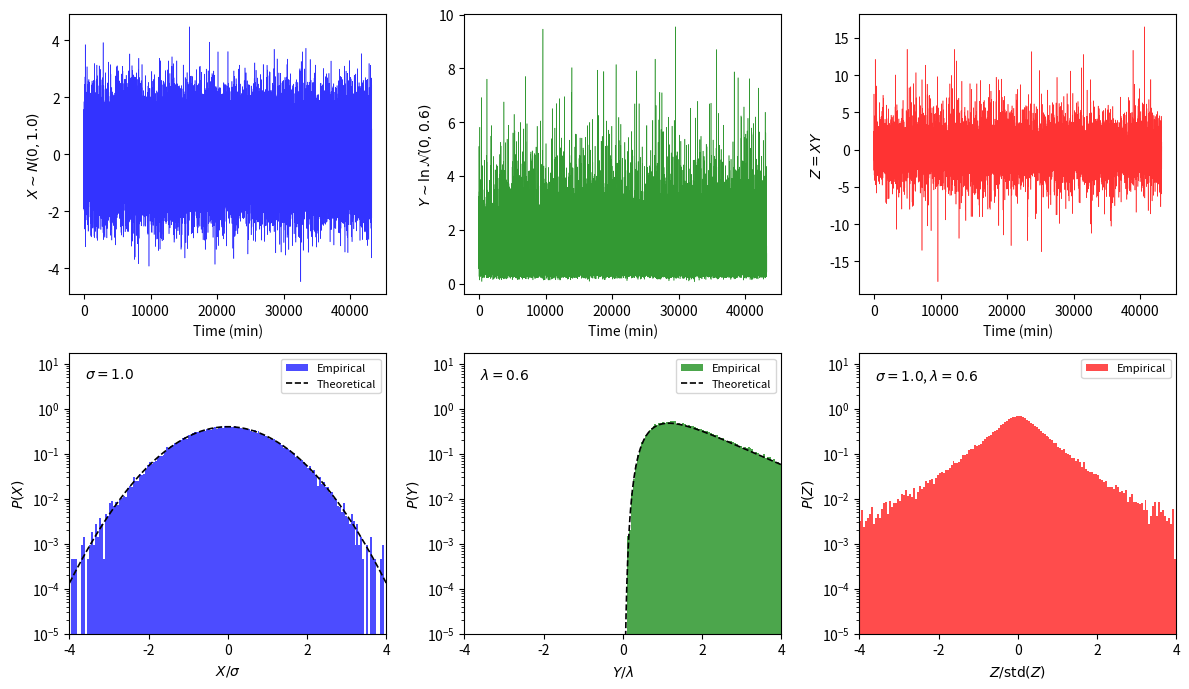

Recreate this plot in Python. (Note: this script raises an exception after producing the figure.)
# -*- coding: utf-8 -*-
"""
生成 3 组 30 天分钟采样数据，并绘制 6 个子图：上排为 3 组时序，下排为对应的 PDF 分布。

- 第 1 组：均值为 0、标准差为 1 的正态分布信号
- 第 2 组：对数正态信号（ln(X) ~ N(0, 0.6²)，即尺度参数 0.6）
- 第 3 组：第 1 组与第 2 组的逐点乘积
"""

import numpy as np
import matplotlib.pyplot as plt
from pathlib import Path

# 固定随机种子便于复现
np.random.seed(42)

# 30 天分钟采样点数
N = 30 * 24 * 60  # 43200

# 第 1 组：N(0, 1)
data1 = np.random.normal(0, 1, N)

# 第 2 组：对数正态，令 Z~N(0, 0.6)，X = exp(Z)，即 ln(X) 均值为 0、标准差为 0.6
data2 = np.exp(np.random.normal(0, 0.6, N))

# 第 3 组：逐点乘积
data3 = data1 * data2

# 时间轴（分钟索引，可视为从 0 开始的分钟）
t = np.arange(N, dtype=float)

# 6 个子图：上排 3 个时序，下排 3 个 PDF
fig, axes = plt.subplots(2, 3, figsize=(12, 7))

# 上排：时序（无 title）
axes[0, 0].plot(t, data1, "b", linewidth=0.4, alpha=0.8)
axes[0, 0].set_ylabel(r"$X\sim N(0, 1.0)$")
axes[0, 0].set_xlabel("Time (min)")

axes[0, 1].plot(t, data2, "g", linewidth=0.4, alpha=0.8)
axes[0, 1].set_ylabel(r"$Y\sim \ln\mathcal{N}(0, 0.6)$")
axes[0, 1].set_xlabel("Time (min)")

axes[0, 2].plot(t, data3, "r", linewidth=0.4, alpha=0.8)
axes[0, 2].set_ylabel(r"$Z=XY$")
axes[0, 2].set_xlabel("Time (min)")

# 下排：PDF（归一化直方图，y 轴对数坐标，x 轴 -4~4；第 1、2 组叠加理论曲线）
sigma_val = 1.0
lambda_val = 0.6

# 固定 x 轴 [-4,4] 的等宽 bin 边，避免 λ 增大时数据范围变大使 bin 变宽
BIN_EDGES = np.linspace(-4, 4, 161)

def plot_pdf(ax, data, color, ylabel_str, xlabel_str, theoretical_x=None, theoretical_pdf=None):
    ax.hist(data, bins=BIN_EDGES, density=True, color=color, alpha=0.7, edgecolor="none", label="Empirical")
    if theoretical_x is not None and theoretical_pdf is not None:
        ax.plot(theoretical_x, theoretical_pdf, "k--", linewidth=1.2, label="Theoretical")
    ax.set_ylabel(ylabel_str)
    ax.set_xlabel(xlabel_str)
    ax.set_yscale("log")
    ax.set_ylim(bottom=1e-5)
    ax.set_xlim(-4, 4)
    ax.legend(loc="upper right", fontsize=8)

# Group 1 理论 PDF: N(0,1)，横轴为 X/σ（σ=1）
x1 = np.linspace(-4, 4, 200)
pdf1_theory = np.exp(-0.5 * x1**2) / np.sqrt(2 * np.pi)
plot_pdf(axes[1, 0], data1, "blue", r"$P(X)$", r"$X/\sigma$", x1, pdf1_theory)
axes[1, 0].text(0.05, 0.95, r"$\sigma=1.0$", transform=axes[1, 0].transAxes, fontsize=10, verticalalignment="top", horizontalalignment="left")

# Group 2：横轴为 Y/λ（对数正态 Y 仅取正值，左侧为空正确）
s = lambda_val
x2 = np.linspace(1e-3, 4, 200)
x2 = np.maximum(x2, 1e-12)
y_vals = lambda_val * x2
pdf2_y = np.exp(-0.5 * (np.log(y_vals) / s) ** 2) / (y_vals * s * np.sqrt(2 * np.pi))
pdf2_theory = lambda_val * pdf2_y  # PDF of U=Y/λ
plot_pdf(axes[1, 1], data2 / s, "green", r"$P(Y)$", r"$Y/\lambda$", x2, pdf2_theory)
axes[1, 1].text(0.05, 0.95, r"$\lambda=0.6$", transform=axes[1, 1].transAxes, fontsize=10, verticalalignment="top", horizontalalignment="left")

# Group 3 仅经验 PDF，横轴为 Z/std(Z)
z_std = np.std(data3)
if z_std <= 0:
    z_std = 1.0
data3_norm = data3 / z_std
plot_pdf(axes[1, 2], data3_norm, "red", r"$P(Z)$", r"$Z/\mathrm{std}(Z)$")
axes[1, 2].text(0.05, 0.95, r"$\sigma=1.0$, $\lambda=0.6$", transform=axes[1, 2].transAxes, fontsize=10, verticalalignment="top", horizontalalignment="left")

# 下排 y 轴范围统一
y_min, y_max = 1e-5, 0
for ax in axes[1, :]:
    ax.set_xlim(-4, 4)
    ymn, ymx = ax.get_ylim()
    y_min = min(y_min, ymn)
    y_max = max(y_max, ymx)
for ax in axes[1, :]:
    ax.set_ylim(y_min, y_max)

plt.tight_layout()
out_dir = Path(__file__).resolve().parent
out_file = out_dir / "three_groups_and_pdf.png"
plt.savefig(out_file, dpi=150)
plt.close()
print(f"图件已保存: {out_file}")

# ========== 第 2 张图：3 行，每行仅 PDF（无观测时序），σ=1 固定，λ 分别为 0.8 / 1.3 / 1.8 ==========
def draw_pdf_row(axes_row, sigma, lam, n_sample=43200, seed=None):
    """在一行 3 个子图上绘制 P(X)、P(Y)、P(Z)，横轴 -4~4，y 对数。"""
    if seed is not None:
        np.random.seed(seed)
    X = np.random.normal(0, sigma, n_sample)
    Y = np.exp(np.random.normal(0, lam, n_sample))
    Z = X * Y
    z_std = np.std(Z)
    if z_std <= 0:
        z_std = 1.0
    Z_norm = Z / z_std

    # 左：P(X)，X/σ
    x1 = np.linspace(-4, 4, 200)
    pdf1 = np.exp(-0.5 * (x1**2)) / np.sqrt(2 * np.pi)
    axes_row[0].hist(X / sigma, bins=BIN_EDGES, density=True, color="blue", alpha=0.7, edgecolor="none", label="Empirical")
    axes_row[0].plot(x1, pdf1, "k--", linewidth=1.2, label="Theoretical")
    axes_row[0].set_ylabel(r"$P(X)$")
    axes_row[0].set_xlabel(r"$X/\sigma$")
    axes_row[0].set_yscale("log")
    axes_row[0].set_ylim(bottom=1e-5)
    axes_row[0].set_xlim(-4, 4)
    axes_row[0].legend(loc="upper right", fontsize=8)
    axes_row[0].text(0.05, 0.95, r"$\sigma=1.0$", transform=axes_row[0].transAxes, fontsize=10, verticalalignment="top", horizontalalignment="left")

    # 中：P(Y)，Y/λ（左侧为空）
    x2 = np.linspace(1e-3, 4, 200)
    x2 = np.maximum(x2, 1e-12)
    y_vals = lam * x2
    pdf2_y = np.exp(-0.5 * (np.log(y_vals) / lam) ** 2) / (y_vals * lam * np.sqrt(2 * np.pi))
    pdf2_u = lam * pdf2_y
    axes_row[1].hist(Y / lam, bins=BIN_EDGES, density=True, color="green", alpha=0.7, edgecolor="none", label="Empirical")
    axes_row[1].plot(x2, pdf2_u, "k--", linewidth=1.2, label="Theoretical")
    axes_row[1].set_ylabel(r"$P(Y)$")
    axes_row[1].set_xlabel(r"$Y/\lambda$")
    axes_row[1].set_yscale("log")
    axes_row[1].set_ylim(bottom=1e-5)
    axes_row[1].set_xlim(-4, 4)
    axes_row[1].legend(loc="upper right", fontsize=8)
    axes_row[1].text(0.05, 0.95, r"$\lambda=%s$" % lam, transform=axes_row[1].transAxes, fontsize=10, verticalalignment="top", horizontalalignment="left")

    # 右：P(Z)，Z/std(Z)
    axes_row[2].hist(Z_norm, bins=BIN_EDGES, density=True, color="red", alpha=0.7, edgecolor="none", label="Empirical")
    axes_row[2].set_ylabel(r"$P(Z)$")
    axes_row[2].set_xlabel(r"$Z/\mathrm{std}(Z)$")
    axes_row[2].set_yscale("log")
    axes_row[2].set_ylim(bottom=1e-5)
    axes_row[2].set_xlim(-4, 4)
    axes_row[2].legend(loc="upper right", fontsize=8)
    axes_row[2].text(0.05, 0.95, r"$\sigma=1.0$, $\lambda=%s$" % lam, transform=axes_row[2].transAxes, fontsize=10, verticalalignment="top", horizontalalignment="left")

fig2, axes2 = plt.subplots(3, 3, figsize=(12, 8))
params = [(1.0, 0.8), (1.0, 1.3), (1.0, 1.8)]
for i, (sig, lam) in enumerate(params):
    draw_pdf_row(axes2[i, :], sig, lam, seed=42 + i)
# 每行 y 轴范围统一
for i in range(3):
    y_min, y_max = 1e-5, 0
    for ax in axes2[i, :]:
        ax.set_xlim(-4, 4)
        ymn, ymx = ax.get_ylim()
        y_min = min(y_min, ymn)
        y_max = max(y_max, ymx)
    for ax in axes2[i, :]:
        ax.set_ylim(y_min, y_max)
plt.tight_layout()
out_file2 = out_dir / "pdf_three_lambdas.png"
plt.savefig(out_file2, dpi=150)
plt.close()
print(f"图件已保存: {out_file2}")

# 可选：将 3 组数据写出为文本，便于 pdf_anomaly 等程序使用
# 若需要可取消下面注释，并指定时间列为 yyyymmddHHMM 格式
# t_base = 202001010000  # 示例：2020-01-01 00:00 起每分钟
# with open(out_dir / "group1.txt", "w") as f:
#     for i in range(N):
#         f.write(f"{t_base + i}\t{data1[i]:.4f}\n")
